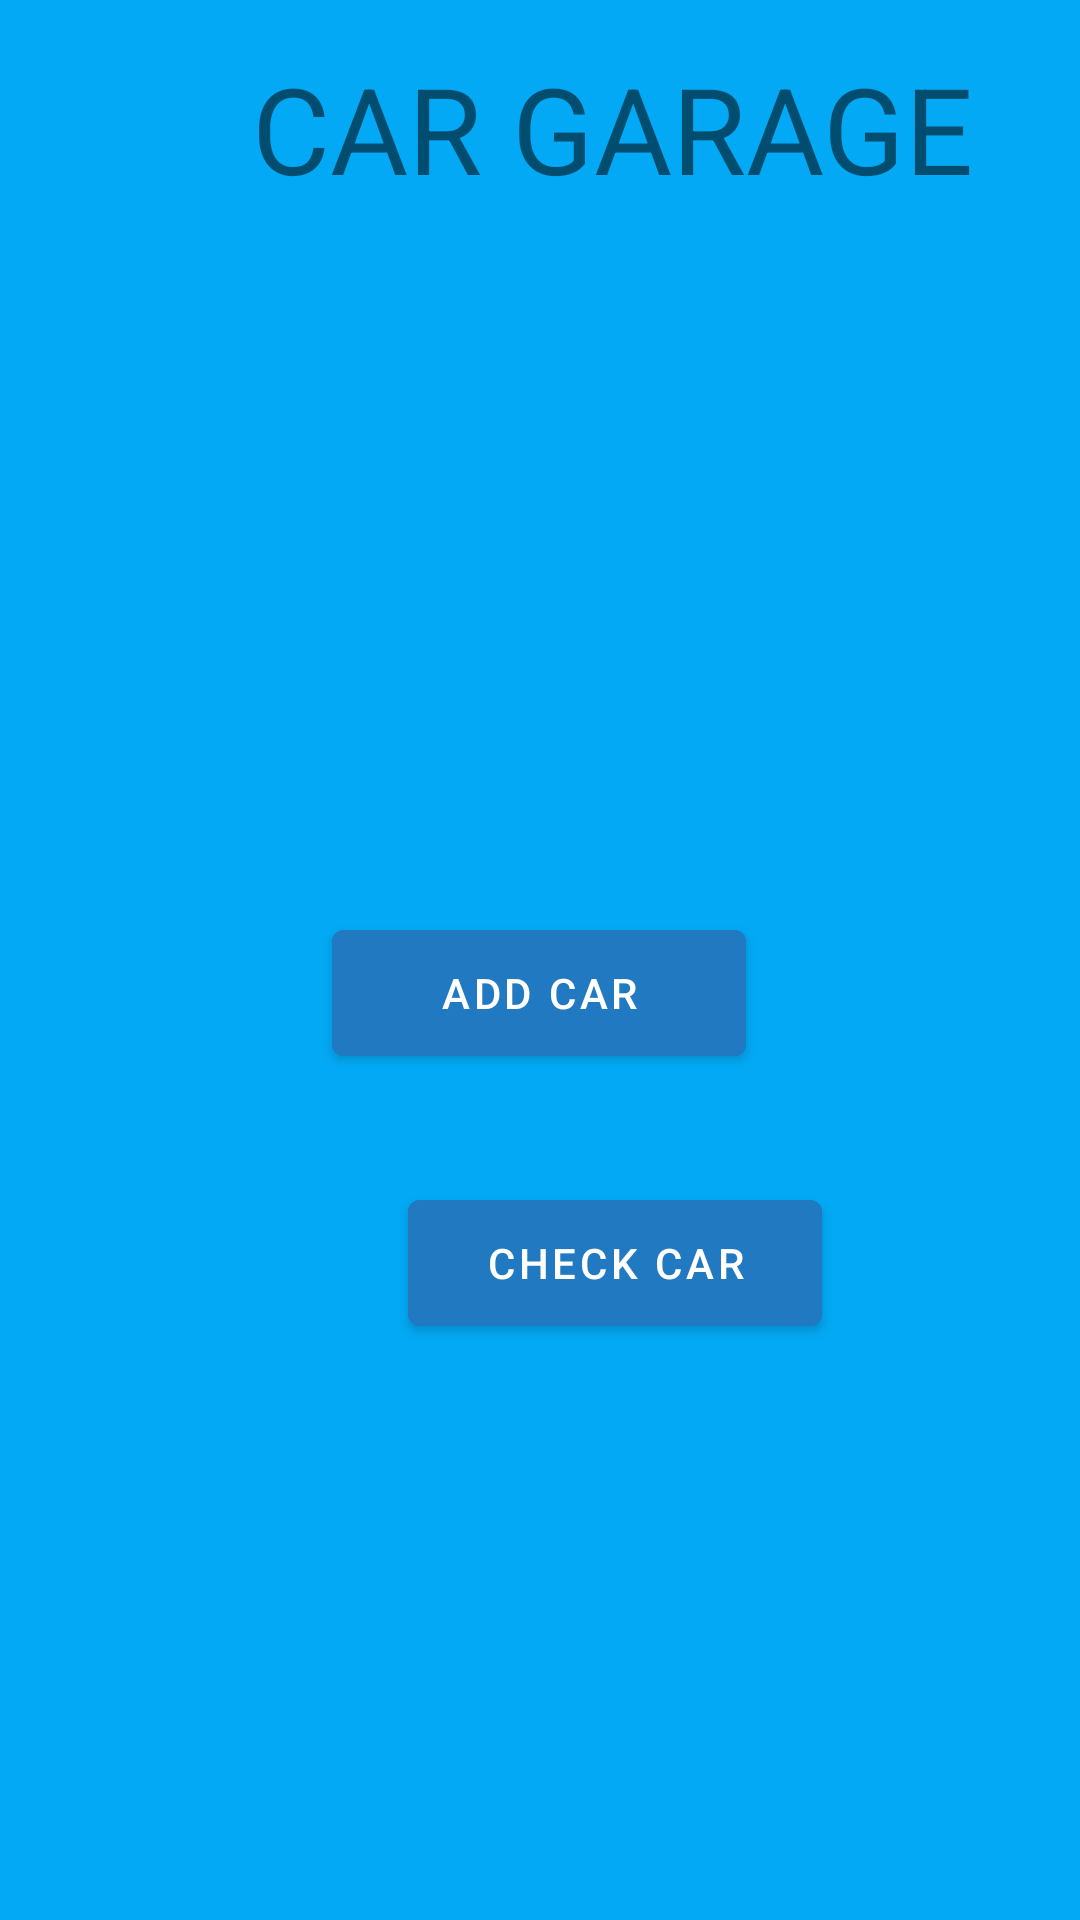

The Android layout XML behind this screen, and the referenced resources:
<!-- AndroidManifest.xml: application theme Theme.Assessment_4662576_and_4645639 -->
<!-- res/layout/fragment_first.xml -->
<?xml version="1.0" encoding="utf-8"?>
<androidx.constraintlayout.widget.ConstraintLayout xmlns:android="http://schemas.android.com/apk/res/android"
    xmlns:app="http://schemas.android.com/apk/res-auto"
    xmlns:tools="http://schemas.android.com/tools"
    android:layout_width="match_parent"
    android:layout_height="match_parent"
    android:background="#03A9F4"
    tools:context=".HomeFragment">


    <Button
        android:id="@+id/button_check_car"
        android:layout_width="138dp"
        android:layout_height="54dp"
        android:layout_marginStart="136dp"
        android:backgroundTint="#2079C1"
        android:layout_marginTop="36dp"
        android:text="@string/check_car_button_home"
        app:layout_constraintStart_toStartOf="parent"
        app:layout_constraintTop_toBottomOf="@+id/button_add_car" />

    <Button
        android:id="@+id/button_add_car"
        android:layout_width="138dp"
        android:layout_height="54dp"
        android:layout_marginBottom="284dp"
        android:text="@string/add_car_button_home"
        app:layout_constraintBottom_toBottomOf="parent"
        app:layout_constraintEnd_toEndOf="parent"
        android:backgroundTint="#2079C1"
        app:layout_constraintHorizontal_bias="0.498"
        app:layout_constraintStart_toStartOf="parent"
        app:layout_constraintTop_toBottomOf="@+id/imageView3"
        app:layout_constraintVertical_bias="0.54" />


    <TextView
        android:id="@+id/home_title"
        android:layout_width="287dp"
        android:layout_height="54dp"
        android:layout_marginStart="84dp"
        android:layout_marginTop="16dp"
        android:text="@string/home_view_title"
        android:textSize="40sp"
        app:layout_constraintStart_toStartOf="parent"
        app:layout_constraintTop_toTopOf="parent" />

    <ImageView
        android:id="@+id/imageView3"
        android:layout_width="353dp"
        android:layout_height="188dp"
        android:layout_marginStart="28dp"
        android:layout_marginTop="48dp"
        android:contentDescription="@string/car_image"
        android:src="@drawable/car1"
        app:layout_constraintStart_toStartOf="parent"
        app:layout_constraintTop_toBottomOf="@+id/home_title" />


</androidx.constraintlayout.widget.ConstraintLayout>
<!-- resources referenced by this layout -->
<resources>
  <string name="add_car_button_home">ADD CAR</string>
  <string name="car_image">car image showing</string>
  <string name="check_car_button_home">CHECK CAR</string>
  <string name="home_view_title">CAR GARAGE</string>
  <style name="Theme.Assessment_4662576_and_4645639" parent="Theme.MaterialComponents.DayNight.DarkActionBar">
          
          <item name="colorPrimary">@color/purple_500</item>
          <item name="colorPrimaryVariant">@color/purple_700</item>
          <item name="colorOnPrimary">@color/white</item>
          
          <item name="colorSecondary">@color/teal_200</item>
          <item name="colorSecondaryVariant">@color/teal_700</item>
          <item name="colorOnSecondary">@color/black</item>
          
          <item name="android:statusBarColor" tools:targetApi="l">?attr/colorPrimaryVariant</item>
          
      </style>
  <!-- not gathered from this repository: default colours our renderer supplied (Android Studio template values) -->
  <color name="purple_500">#FF6200EE</color>
  <color name="purple_700">#FF3700B3</color>
  <color name="teal_200">#FF03DAC5</color>
  <color name="teal_700">#FF018786</color>
  <color name="black">#FF000000</color>
  <color name="white">#FFFFFFFF</color>
</resources>
